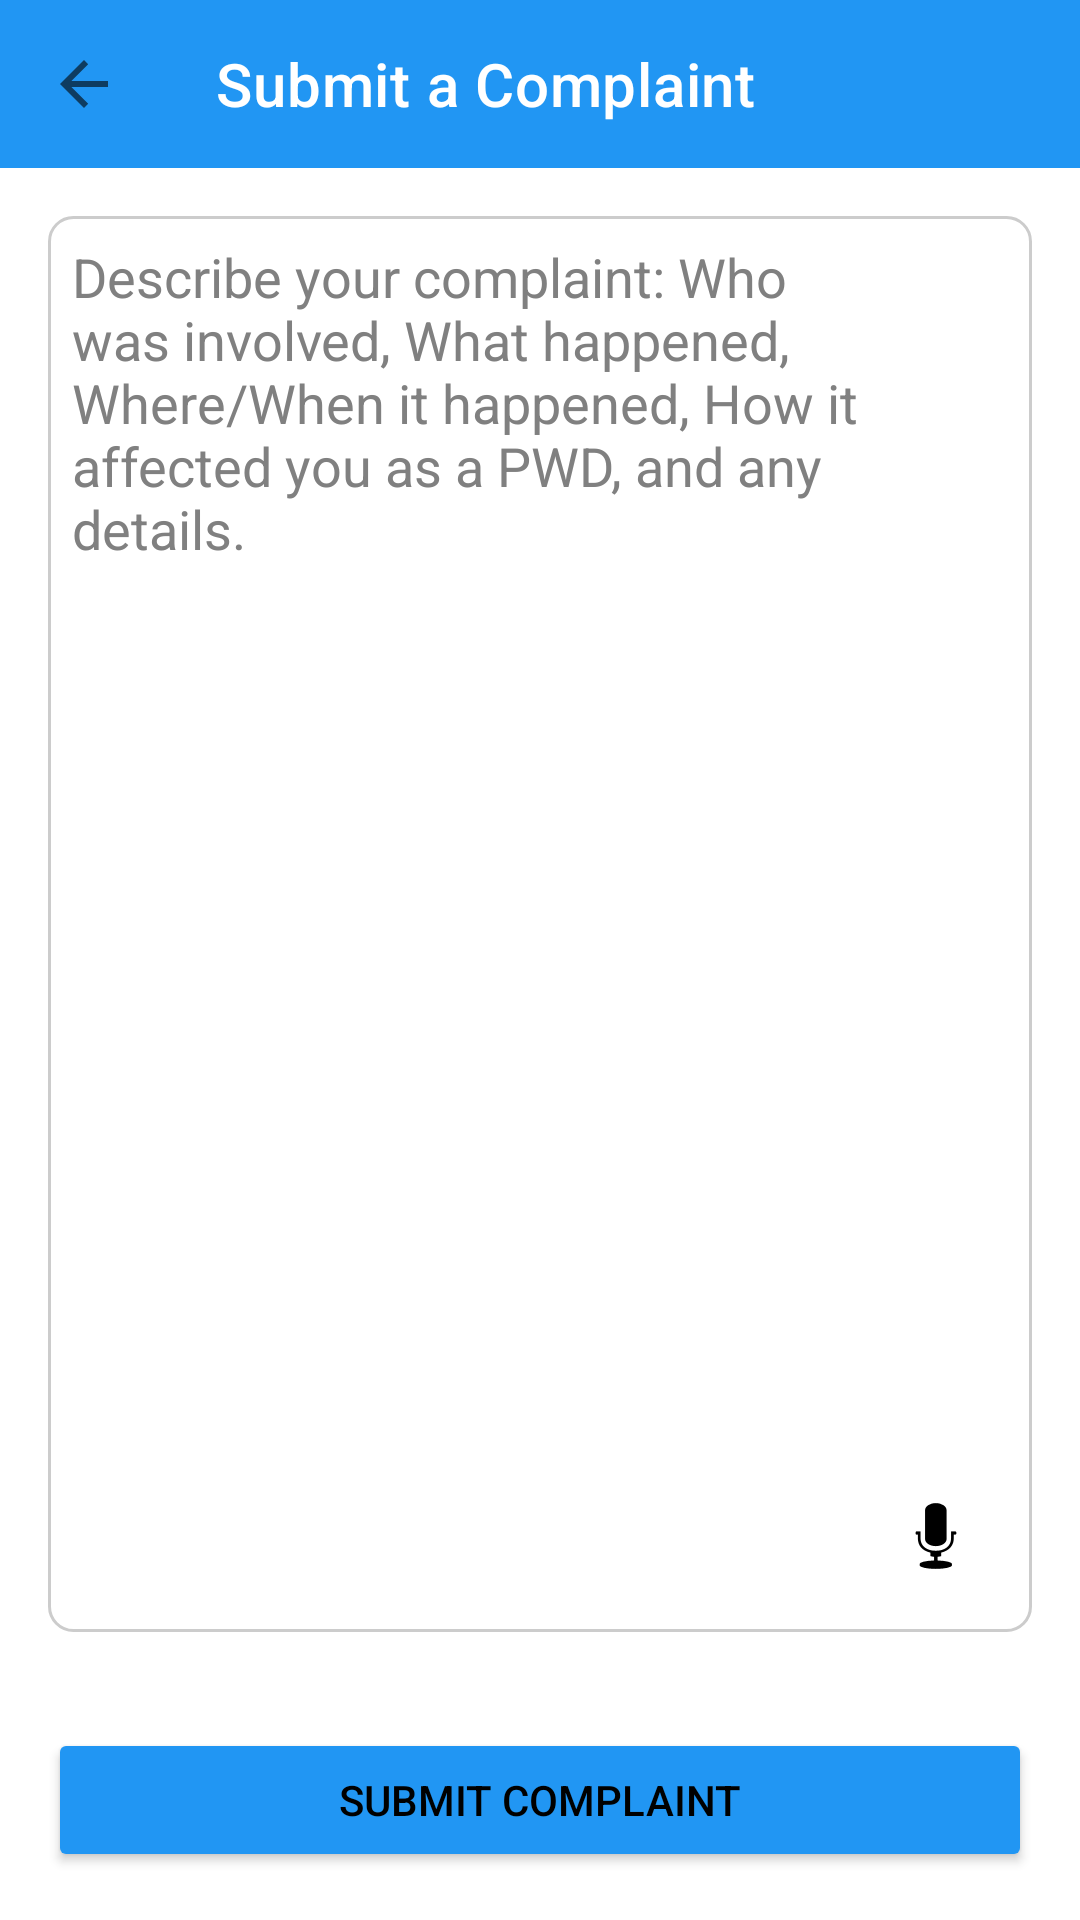

Produce the Android XML layout that renders to this screen, including the resource entries it uses.
<!-- AndroidManifest.xml: application theme Theme.NCDA -->
<!-- res/layout/activity_complaint.xml -->
<?xml version="1.0" encoding="utf-8"?>
<LinearLayout xmlns:android="http://schemas.android.com/apk/res/android"
    xmlns:app="http://schemas.android.com/apk/res-auto"
    xmlns:tools="http://schemas.android.com/tools"
    android:layout_width="match_parent"
    android:layout_height="match_parent"
    android:orientation="vertical"
    android:fitsSystemWindows="true"
    tools:context=".ComplaintActivity">

    <androidx.appcompat.widget.Toolbar
        android:id="@+id/complaint_toolbar"
        android:layout_width="match_parent"
        android:layout_height="?attr/actionBarSize"
        android:background="#2196F3"
        app:titleTextColor="#FFFFFF"
        app:popupTheme="@style/ThemeOverlay.AppCompat.Light"
        app:navigationIcon="?attr/homeAsUpIndicator"
        app:title="@string/submit_a_complaint_title" />

    <LinearLayout
        android:layout_width="match_parent"
        android:layout_height="match_parent"
        android:orientation="vertical"
        android:padding="16dp">

        <RelativeLayout
            android:layout_width="match_parent"
            android:layout_height="0dp"
            android:layout_weight="1"
            android:layout_marginBottom="16dp"
            android:background="@drawable/rounded_edittext">

            <EditText
                android:id="@+id/complaint_details_edit_text"
                android:layout_width="match_parent"
                android:layout_height="match_parent"
                android:gravity="top"
                android:hint="@string/complaint_details_hint"
                android:inputType="textMultiLine"
                android:background="@android:color/transparent"
                android:padding="8dp"
                android:paddingEnd="56dp"/>

            <ImageButton
                android:id="@+id/voice_input_button"
                android:layout_width="48dp"
                android:layout_height="48dp"
                android:layout_alignParentEnd="true"
                android:layout_alignParentBottom="true"
                android:background="?attr/selectableItemBackgroundBorderless"
                android:contentDescription="@string/voice_input_description"
                android:src="@android:drawable/ic_btn_speak_now"
                android:layout_margin="8dp"
                app:tint="#000000" />

        </RelativeLayout>

        <TextView
            android:id="@+id/speech_status_text_view"
            android:layout_width="match_parent"
            android:layout_height="wrap_content"
            android:gravity="center"
            android:padding="8dp"
            android:text="@string/speech_status_listening"
            android:textColor="#212121"
            android:visibility="gone"
            tools:visibility="visible" />

        <Button
            android:id="@+id/submit_complaint_button"
            android:layout_width="match_parent"
            android:layout_height="wrap_content"
            android:text="@string/submit_complaint"
            android:layout_marginTop="16dp"
            android:backgroundTint="#2196F3" />
    </LinearLayout>
</LinearLayout>
<!-- resources referenced by this layout -->
<resources>
  <!-- drawable rounded_edittext (drawable) -->
  <?xml version="1.0" encoding="utf-8"?>
  <shape xmlns:android="http://schemas.android.com/apk/res/android">
      <stroke android:width="1dp" android:color="#CCCCCC"/>
      <corners android:radius="8dp"/>
      <solid android:color="@android:color/white"/>
  </shape>
  <string name="complaint_details_hint">Describe your complaint: Who was involved, What happened, Where/When it happened, How it affected you as a PWD, and any details.</string>
  <string name="speech_status_listening">Listening</string>
  <string name="submit_a_complaint_title">Submit a Complaint</string>
  <string name="submit_complaint">Submit Complaint</string>
  <string name="voice_input_description">Voice Input</string>
  <style name="Theme.NCDA" parent="Theme.MaterialComponents.DayNight.NoActionBar">
          <item name="colorPrimary">@color/red_primary</item>
          <item name="colorPrimaryVariant">@color/red_dark</item>
          <item name="colorOnPrimary">@color/white</item>
  
          <item name="colorSecondary">@color/white</item>
          <item name="colorSecondaryVariant">@color/gray_light</item>
          <item name="colorOnSecondary">@color/red_primary</item>
  
          <item name="android:statusBarColor">@android:color/transparent</item>
          <item name="android:windowTranslucentStatus">true</item>
          <item name="windowActionBar">false</item>
          <item name="windowNoTitle">true</item>
  
          <item name="android:windowBackground">@color/background_color</item>
          <item name="colorSurface">@color/surface_color</item>
          <item name="colorOnSurface">@color/on_surface_color</item>
  
          <item name="colorError">@color/red</item>
          <item name="colorOutlineVariant">@color/gray_light</item>
  
          <item name="colorOnSurfaceVariant">@color/grey_hint</item>
  
          <item name="android:textColorHint">@color/grey_hint</item>
          <item name="android:textColor">@color/on_surface_color</item>
  
          <item name="passwordToggleTint">@android:color/black</item>
      </style>
  <color name="red_primary">#D32F2F</color>
  <color name="red_dark">#B71C1C</color>
  <color name="white">#FFFFFF</color>
  <color name="gray_light">#424242</color>
  <color name="background_color">#FFFFFF</color>
  <color name="surface_color">#FFFFFF</color>
  <color name="on_surface_color">#000000</color>
  <color name="red">#FF0000</color>
  <color name="grey_hint">#808080</color>
</resources>
